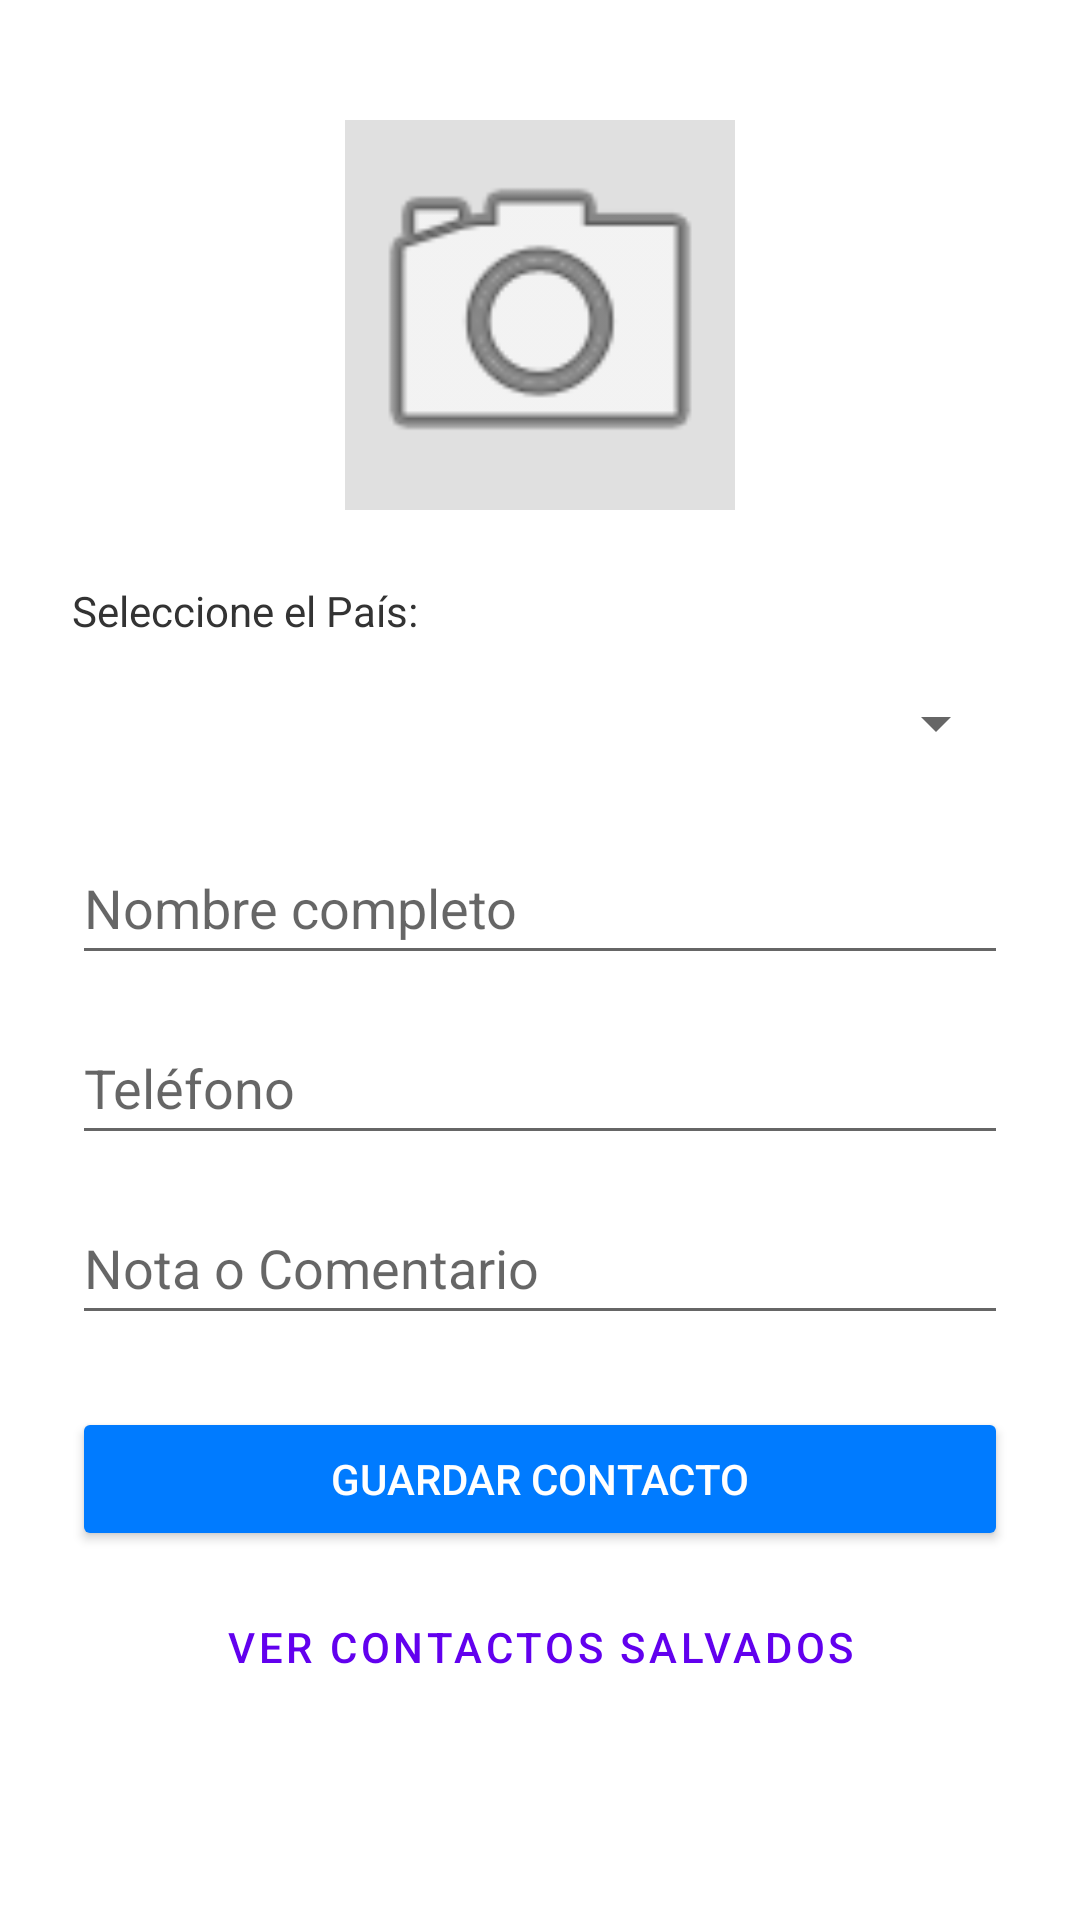

Here is an Android app screen rendered from its layout file. Give the layout XML and the strings, colors and styles it references.
<!-- AndroidManifest.xml: application theme Theme.MaterialComponents.DayNight.NoActionBar -->
<!-- res/layout/activity_main.xml -->
<?xml version="1.0" encoding="utf-8"?>
<LinearLayout xmlns:android="http://schemas.android.com/apk/res/android"
    xmlns:app="http://android.com"
    xmlns:tools="http://android.com"
    android:layout_width="match_parent"
    android:layout_height="match_parent"
    android:orientation="vertical"
    android:padding="24dp"
    android:background="#FFFFFF"
    tools:context=".MainActivity">

    
    <ImageView
        android:id="@+id/imgContacto"
        android:layout_width="130dp"
        android:layout_height="130dp"
        android:layout_gravity="center"
        android:layout_marginTop="16dp"
        android:layout_marginBottom="16dp"
        android:background="#E0E0E0"
        android:src="@android:drawable/ic_menu_camera" />

    <TextView
        android:layout_width="wrap_content"
        android:layout_height="wrap_content"
        android:text="Seleccione el País:"
        android:textColor="#333333"
        android:textSize="14sp"
        android:layout_marginTop="8dp"/>

    
    <Spinner
        android:id="@+id/spnPais"
        android:layout_width="match_parent"
        android:layout_height="wrap_content"
        android:layout_marginTop="4dp"
        android:minHeight="48dp" />

    
    <EditText
        android:id="@+id/txtNombre"
        android:layout_width="match_parent"
        android:layout_height="wrap_content"
        android:layout_marginTop="12dp"
        android:hint="Nombre completo"
        android:inputType="textPersonName"
        android:minHeight="48dp"/>

    <EditText
        android:id="@+id/txtTelefono"
        android:layout_width="match_parent"
        android:layout_height="wrap_content"
        android:layout_marginTop="12dp"
        android:hint="Teléfono"
        android:inputType="phone"
        android:minHeight="48dp"/>

    <EditText
        android:id="@+id/txtNota"
        android:layout_width="match_parent"
        android:layout_height="wrap_content"
        android:layout_marginTop="12dp"
        android:hint="Nota o Comentario"
        android:inputType="textMultiLine"
        android:minHeight="48dp"/>

    
    <Button
        android:id="@+id/btnGuardar"
        android:layout_width="match_parent"
        android:layout_height="wrap_content"
        android:text="Guardar Contacto"
        android:layout_marginTop="24dp"
        android:backgroundTint="#007BFF"
        android:textColor="#FFFFFF"/>

    
    <Button
        android:id="@+id/btnVerLista"
        android:layout_width="match_parent"
        android:layout_height="wrap_content"
        android:text="Ver Contactos Salvados"
        android:layout_marginTop="8dp"
        style="@style/Widget.MaterialComponents.Button.TextButton"/>

</LinearLayout>
<!-- resources referenced by this layout -->
<resources>

</resources>
